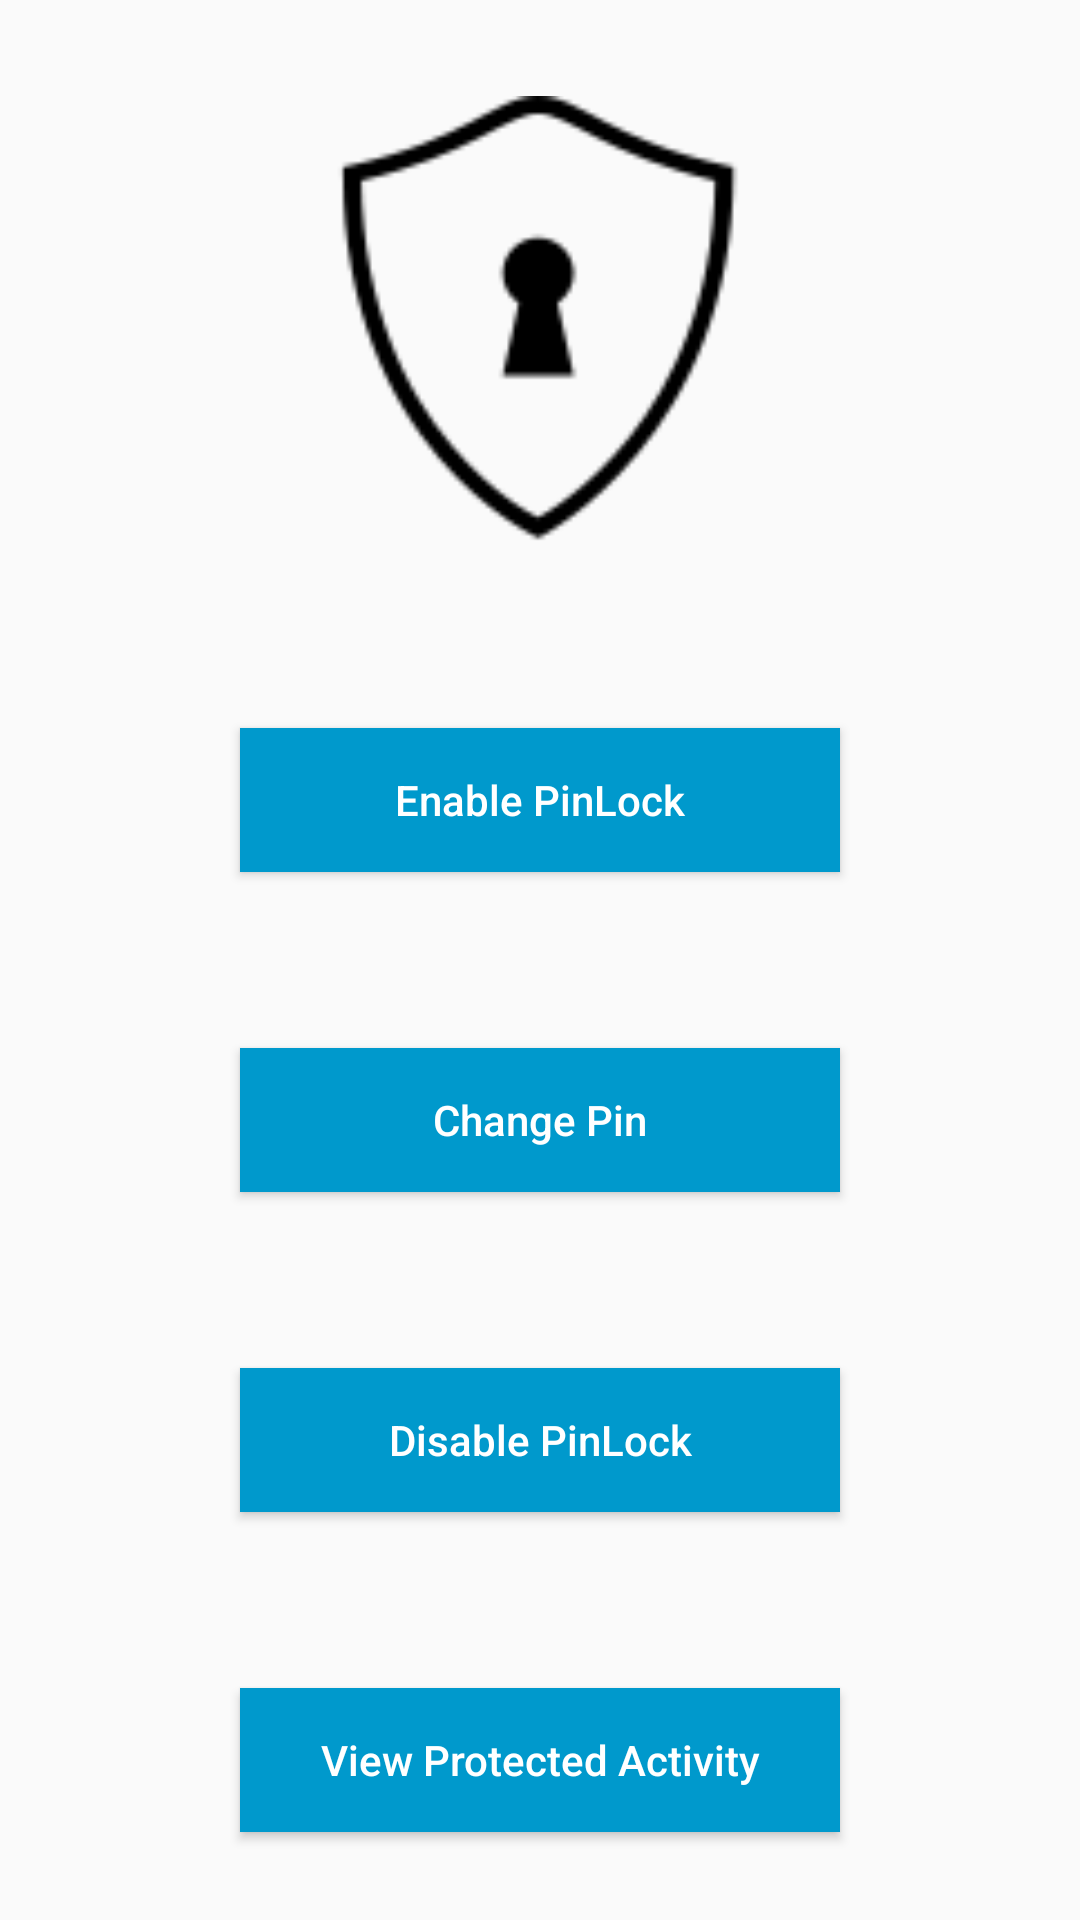

Write the Android layout XML for this screen, with the resource values it uses.
<!-- AndroidManifest.xml: application theme AppTheme -->
<!-- res/layout/activity_main.xml -->
<?xml version="1.0" encoding="utf-8"?>
<LinearLayout xmlns:android="http://schemas.android.com/apk/res/android"
    xmlns:app="http://schemas.android.com/apk/res-auto"
    android:layout_width="match_parent"
    android:layout_height="match_parent"
    android:orientation="vertical"
    android:gravity="center">

        <RelativeLayout
            android:layout_width="match_parent"
            android:layout_height="0dp"
            android:layout_weight="2"
            android:gravity="center">

                <ImageView
                    android:id="@+id/imageView2"
                    android:layout_width="190dp"
                    android:layout_height="149dp"
                    android:src="@drawable/lock100" />
        </RelativeLayout>
        <RelativeLayout
            android:layout_width="match_parent"
            android:layout_height="0dp"
            android:layout_weight="1"
            android:gravity="center">

                <Button
                    android:id="@+id/button_enable_pinlock"
                    android:layout_width="200dp"
                    android:layout_height="48dp"
                    android:background="@android:color/holo_blue_dark"
                    android:gravity="center"
                    android:text="Enable PinLock"
                    android:textColor="#ffffff"
                    android:textAllCaps="false"
                    />
        </RelativeLayout>

        <RelativeLayout
            android:layout_width="match_parent"
            android:layout_height="0dp"
            android:layout_weight="1"
            android:gravity="center">

                <Button
                    android:id="@+id/button_change_pinlock"
                    android:layout_width="200dp"
                    android:layout_height="48dp"
                    android:background="@android:color/holo_blue_dark"
                    android:gravity="center"
                    android:text="Change Pin"
                    android:textColor="#ffffff"
                    android:textAllCaps="false"
                    />

        </RelativeLayout>

        <RelativeLayout
            android:layout_width="match_parent"
            android:layout_height="0dp"
            android:layout_weight="1"
            android:gravity="center">

                <Button
                    android:id="@+id/button_disable_pinlock"
                    android:layout_width="200dp"
                    android:layout_height="48dp"
                    android:background="@android:color/holo_blue_dark"
                    android:gravity="center"
                    android:text="Disable PinLock"
                    android:textColor="#ffffff"
                    android:textAllCaps="false"
                    />

        </RelativeLayout>

        <RelativeLayout
            android:layout_width="match_parent"
            android:layout_height="0dp"
            android:layout_weight="1"
            android:gravity="center">

                <Button
                    android:id="@+id/button_view_protected_activity"
                    android:layout_width="200dp"
                    android:layout_height="48dp"
                    android:background="@android:color/holo_blue_dark"
                    android:gravity="center"
                    android:text="View Protected Activity"
                    android:textColor="#ffffff"
                    android:textAllCaps="false"
                    />

        </RelativeLayout>




</LinearLayout>
<!-- resources referenced by this layout -->
<resources>
  <!-- drawable lock100: png bitmap (drawable, 2481 bytes) -->
  <style name="AppTheme" parent="Theme.AppCompat.Light.DarkActionBar">
          
          <item name="colorPrimary">@color/colorPrimary</item>
          <item name="colorPrimaryDark">@color/colorPrimaryDark</item>
          <item name="colorAccent">@color/colorAccent</item>
      </style>
  <!-- not gathered from this repository: default colours our renderer supplied (Android Studio template values) -->
  <color name="colorPrimary">#FF6200EE</color>
  <color name="colorPrimaryDark">#FF3700B3</color>
  <color name="colorAccent">#FF03DAC5</color>
</resources>
